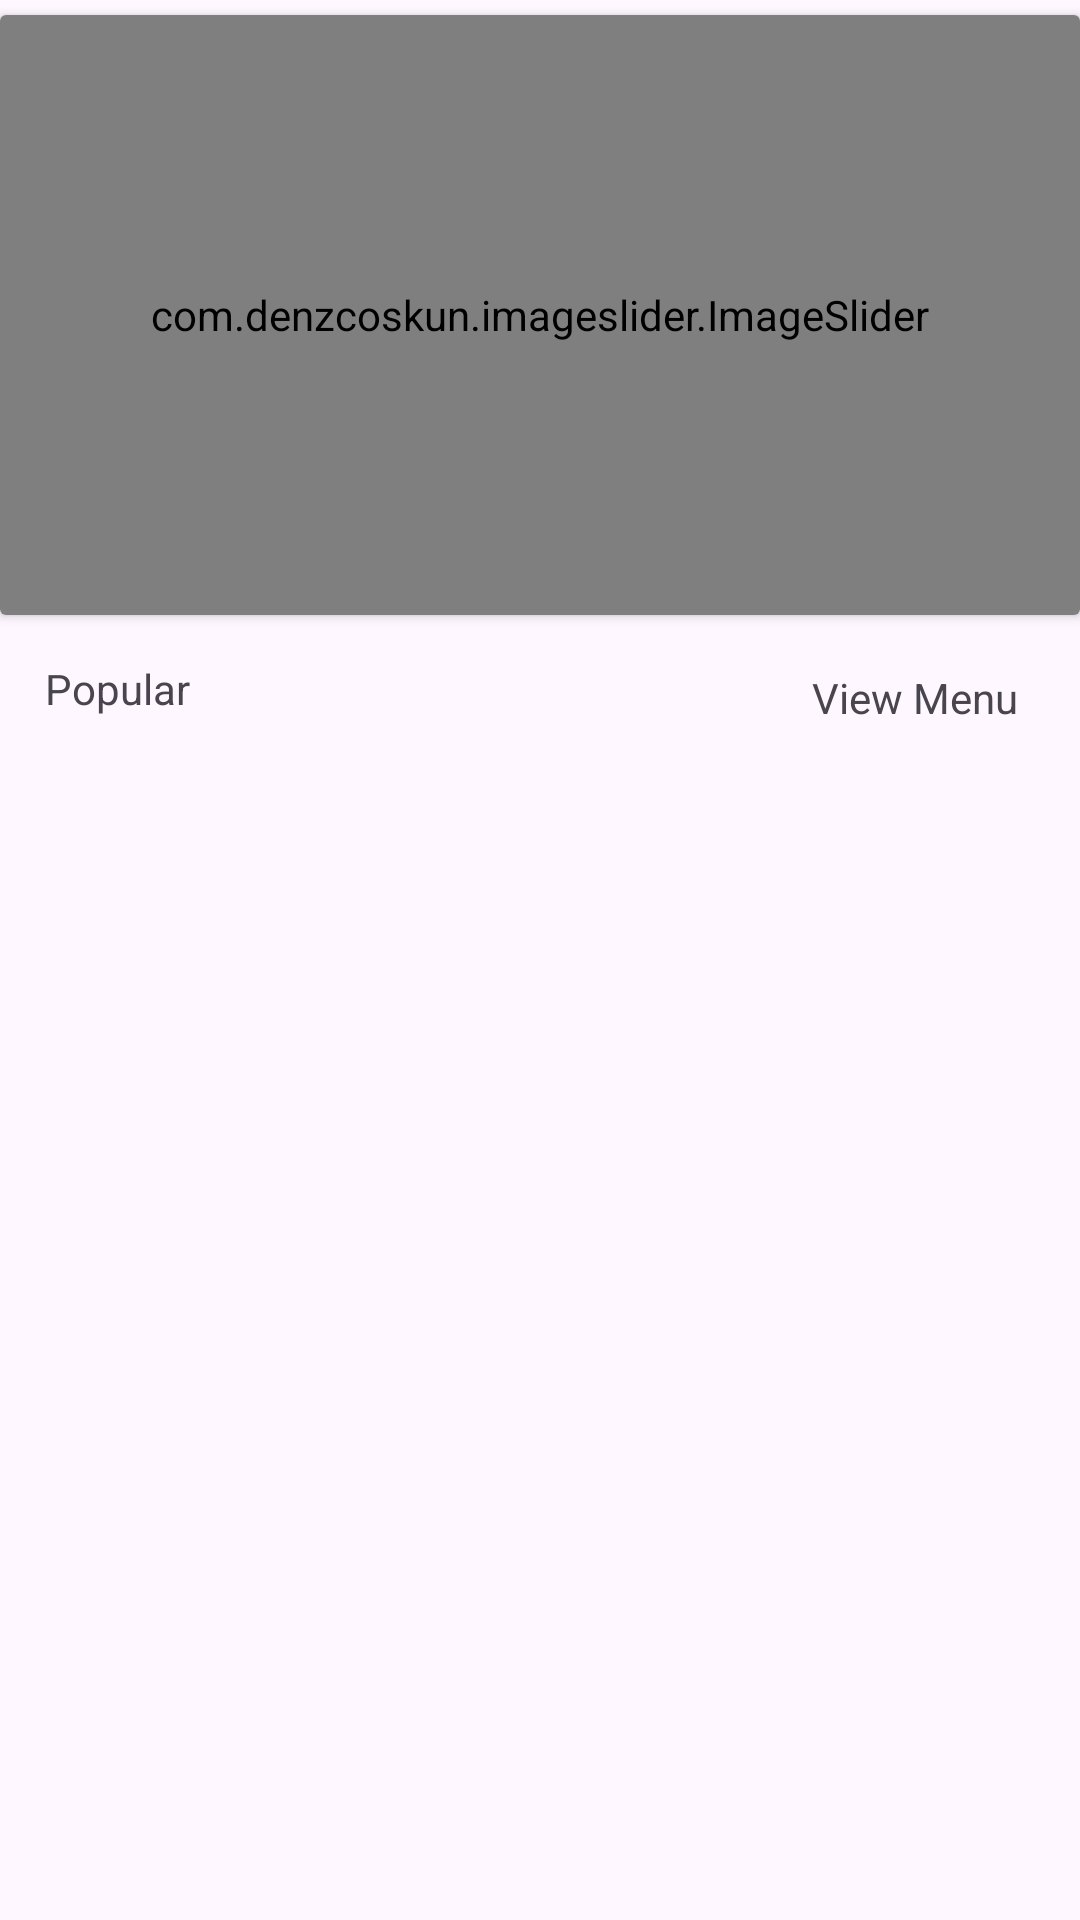

Android layout source for this screen:
<!-- AndroidManifest.xml: application theme Theme.Foodeli_V1 -->
<!-- res/layout/fragment_home.xml -->
<?xml version="1.0" encoding="utf-8"?>
<androidx.constraintlayout.widget.ConstraintLayout xmlns:android="http://schemas.android.com/apk/res/android"
    xmlns:app="http://schemas.android.com/apk/res-auto"
    xmlns:tools="http://schemas.android.com/tools"
    android:layout_width="match_parent"
    android:layout_height="match_parent"
    android:elevation="5dp"
    tools:context=".fragment.HomeFragment">

    <androidx.cardview.widget.CardView
        android:id="@+id/cardView"
        android:layout_width="match_parent"
        android:layout_height="200dp"
        android:layout_marginTop="5dp"
        app:layout_constraintEnd_toEndOf="parent"
        app:layout_constraintStart_toStartOf="parent"
        app:layout_constraintTop_toTopOf="parent" >

        <com.denzcoskun.imageslider.ImageSlider
            android:id="@+id/image_slider"
            android:layout_width="match_parent"
            android:layout_height="match_parent"
            app:cardCornerRadius="15dp"
            app:iss_auto_cycle="true"
            app:iss_delay="2000"
            app:iss_no_dots="true"
            app:iss_period="2000"
            app:iss_text_align="CENTER">

        </com.denzcoskun.imageslider.ImageSlider>
    </androidx.cardview.widget.CardView>

    <TextView
        android:id="@+id/textView3"
        android:layout_width="wrap_content"
        android:layout_height="wrap_content"
        android:layout_marginStart="15dp"
        android:layout_marginTop="15dp"
        android:text="Popular"
        app:layout_constraintStart_toStartOf="parent"
        app:layout_constraintTop_toBottomOf="@+id/cardView" />

    <androidx.recyclerview.widget.RecyclerView
        android:id="@+id/recyclerViewPopular"
        android:layout_width="match_parent"
        android:layout_height="0dp"
        android:layout_marginTop="15dp"
        app:layout_constraintBottom_toBottomOf="parent"
        app:layout_constraintTop_toBottomOf="@+id/viewMenu" />

    <TextView
        android:id="@+id/viewMenu"
        android:layout_width="80dp"
        android:layout_height="25dp"
        android:layout_marginTop="15dp"
        android:layout_marginRight="15dp"
        android:background="@drawable/textviewshape"
        android:gravity="center"
        android:text="View Menu"
        app:layout_constraintEnd_toEndOf="parent"
        app:layout_constraintTop_toBottomOf="@+id/cardView" />

</androidx.constraintlayout.widget.ConstraintLayout>
<!-- resources referenced by this layout -->
<resources>
  <style name="Theme.Foodeli_V1" parent="Base.Theme.Foodeli_V1" />
  <style name="Base.Theme.Foodeli_V1" parent="Theme.Material3.DayNight.NoActionBar">
          
          
      </style>
</resources>
